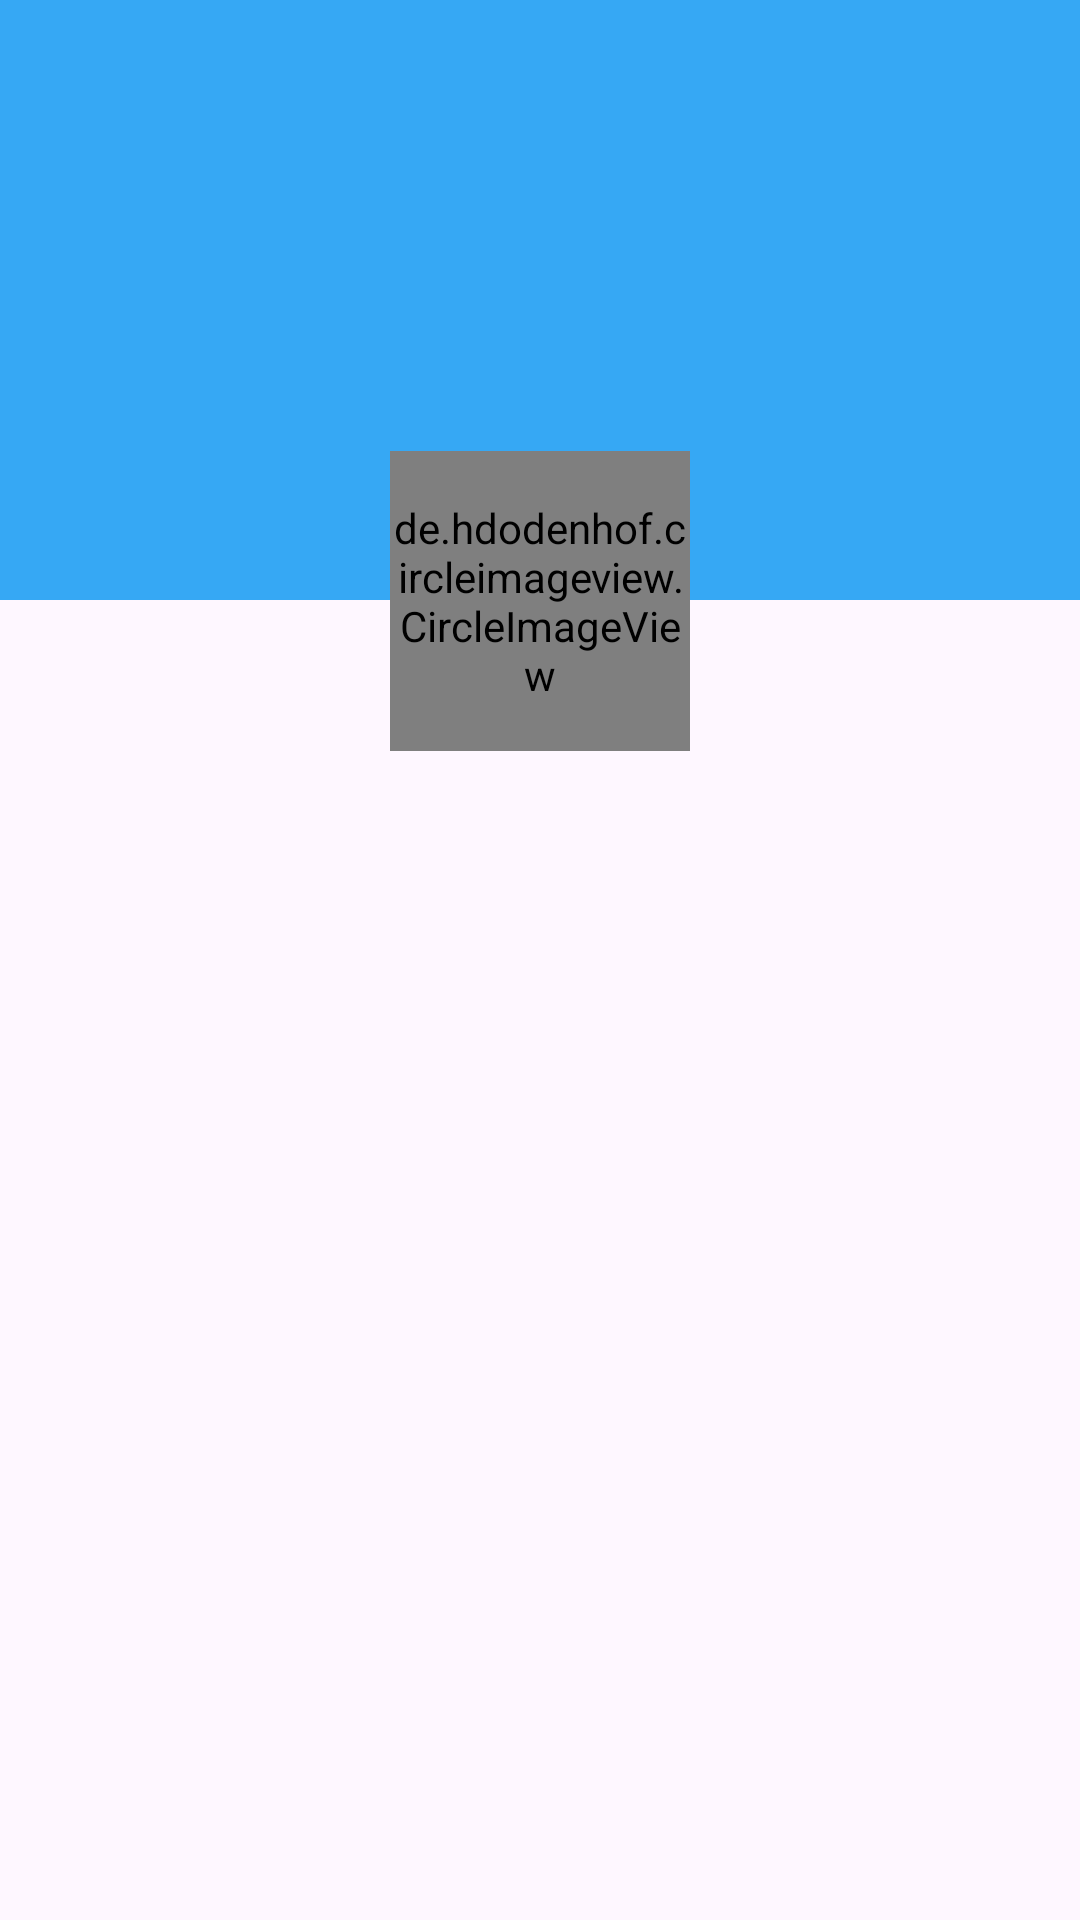

Android layout source for this screen:
<!-- AndroidManifest.xml: application theme Theme.KotlinBatch6M2026 -->
<!-- res/layout/overlap_activity.xml -->
<?xml version="1.0" encoding="utf-8"?>
<RelativeLayout xmlns:android="http://schemas.android.com/apk/res/android"
    android:layout_width="match_parent"
    android:layout_height="match_parent">

    <View
        android:id="@+id/view"
        android:layout_width="match_parent"
        android:layout_height="200dp"
        android:background="@color/blue"/>

    <de.hdodenhof.circleimageview.CircleImageView
        android:layout_width="100dp"
        android:layout_height="100dp"
        android:src="@drawable/health"
        android:layout_below="@id/view"
        android:layout_marginTop="-50dp"
        android:layout_centerInParent="true"
       />

</RelativeLayout>
<!-- resources referenced by this layout -->
<resources>
  <color name="blue">#36A8F4</color>
  <style name="Theme.KotlinBatch6M2026" parent="Base.Theme.KotlinBatch6M2026" />
  <style name="Base.Theme.KotlinBatch6M2026" parent="Theme.Material3.DayNight.NoActionBar">
          
          
      </style>
</resources>
